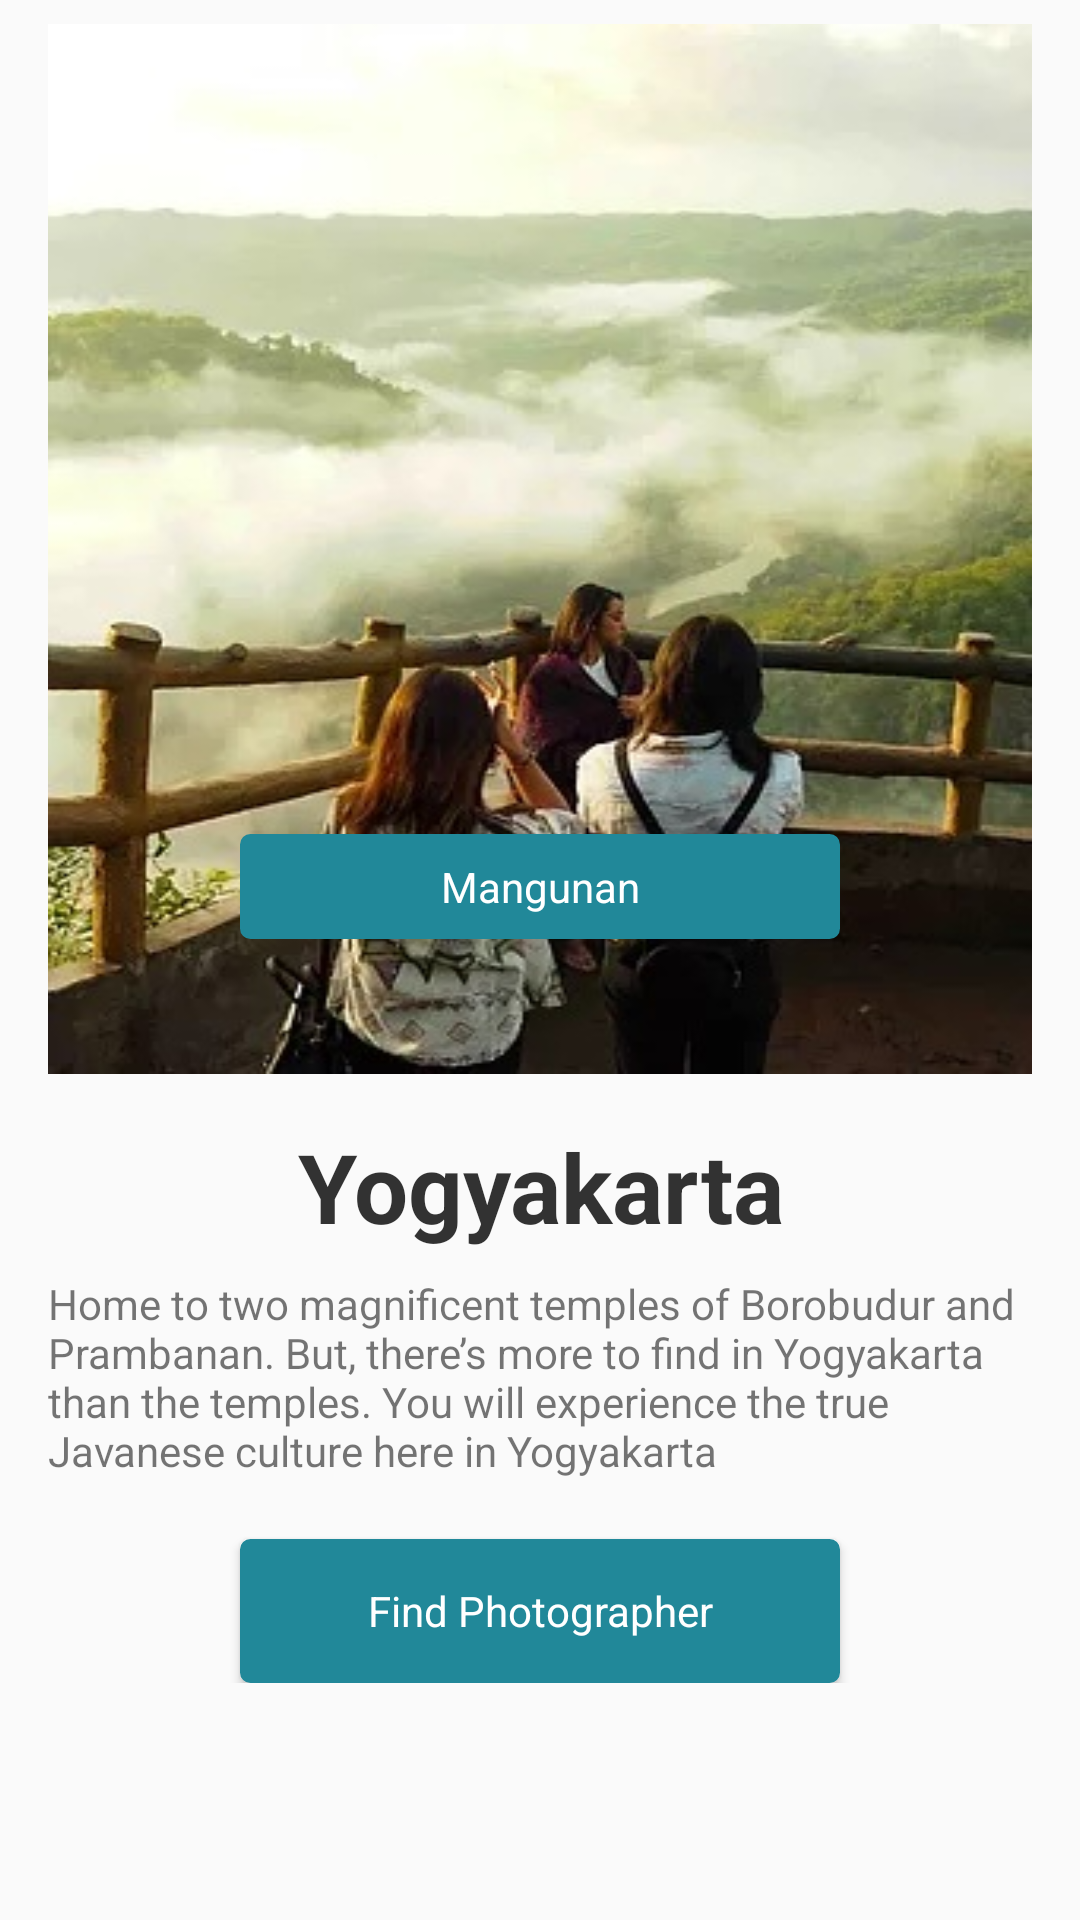

Android layout source for this screen:
<!-- AndroidManifest.xml: application theme AppTheme -->
<!-- res/layout/fragment_city_two.xml -->
<?xml version="1.0" encoding="utf-8"?>
<ScrollView xmlns:android="http://schemas.android.com/apk/res/android"
            xmlns:app="http://schemas.android.com/apk/res-auto"
            xmlns:tools="http://schemas.android.com/tools"
            android:layout_width="match_parent"
            android:layout_height="wrap_content">

    <androidx.constraintlayout.widget.ConstraintLayout
            android:layout_width="match_parent"
            android:layout_height="wrap_content"
            android:paddingBottom="50dp"
    >

        <ImageView
                android:id="@+id/thubmnail_yogyakarta"
                android:layout_width="match_parent"
                android:layout_height="350dp"
                android:layout_marginStart="@dimen/horizontal_margin_padding"
                android:layout_marginTop="@dimen/vertical_margin_padding"
                android:layout_marginEnd="@dimen/horizontal_margin_padding"
                android:scaleType="fitXY"
                android:src="@drawable/yogyakarta"
                android:clickable="false"
                app:layout_constraintEnd_toEndOf="parent"
                app:layout_constraintStart_toStartOf="parent"
                app:layout_constraintTop_toTopOf="parent"/>

        <TextView
                android:id="@+id/tv_findcity_yogyakarta_title"
                style="@style/ButtonStandard"
                android:layout_width="200dp"
                android:layout_height="wrap_content"
                android:text="Mangunan"
                android:textAllCaps="true"
                app:layout_constraintEnd_toEndOf="parent"
                app:layout_constraintStart_toStartOf="parent"
                app:layout_constraintTop_toTopOf="@+id/thubmnail_yogyakarta"
        />

        <TextView
                android:textStyle="bold"
                android:id="@+id/tv_findcity_yogyakarta_city"
                android:layout_width="match_parent"
                android:layout_height="wrap_content"
                android:layout_margin="@dimen/horizontal_margin_padding"
                android:gravity="center"
                android:text="Yogyakarta"
                android:alpha="0.8"
                android:textColor="@android:color/black"
                android:textSize="@dimen/heading_1"
                app:layout_constraintTop_toBottomOf="@+id/thubmnail_yogyakarta"
                tools:layout_editor_absoluteX="0dp"/>

        <TextView
                android:id="@+id/tv_findcity_yogyakarta_desc"
                android:layout_width="match_parent"
                android:layout_height="wrap_content"
                android:layout_marginStart="@dimen/horizontal_margin_padding"
                android:layout_marginTop="@dimen/vertical_margin_padding"
                android:layout_marginEnd="@dimen/horizontal_margin_padding"
                android:text="@string/desc_yogyakarta"
                app:layout_constraintEnd_toEndOf="parent"
                app:layout_constraintStart_toStartOf="parent"
                app:layout_constraintTop_toBottomOf="@+id/tv_findcity_yogyakarta_city"/>

        <Button
                android:id="@+id/btn_find_city_two_find_photographer"
                style="@style/ButtonStandard"
                android:layout_width="200dp"
                android:layout_height="wrap_content"
                android:layout_marginTop="20dp"
                android:layout_marginBottom="50dp"
                android:text="Find Photographer"
                android:textAllCaps="true"
                app:layout_constraintEnd_toEndOf="parent"
                app:layout_constraintStart_toStartOf="parent"
                app:layout_constraintTop_toBottomOf="@+id/tv_findcity_yogyakarta_desc"/>
    </androidx.constraintlayout.widget.ConstraintLayout>
</ScrollView>
<!-- resources referenced by this layout -->
<resources>
  <dimen name="heading_1">32sp</dimen>
  <dimen name="horizontal_margin_padding">16dp</dimen>
  <dimen name="vertical_margin_padding">8dp</dimen>
  <!-- drawable yogyakarta: jpg bitmap (drawable, 39983 bytes) -->
  <string name="desc_yogyakarta">
          Home to two magnificent temples of Borobudur and Prambanan. But, there’s more to find in Yogyakarta than the temples. You will experience the true Javanese culture here in Yogyakarta
      </string>
  <style name="ButtonStandard" parent="Theme.AppCompat.Light">
          <item name="android:layout_marginStart">@dimen/horizontal_margin_padding</item>
          <item name="android:layout_marginEnd">@dimen/horizontal_margin_padding</item>
          <item name="android:layout_marginTop">270dp</item>
          <item name="android:textColor">@android:color/white</item>
          <item name="android:background">@drawable/button_standard</item>
          <item name="android:gravity">center</item>
          <item name="android:layout_gravity">center</item>
          <item name="android:inputType">textCapWords</item>
          <item name="android:paddingTop">@dimen/vertical_margin_padding</item>
          <item name="android:paddingBottom">@dimen/vertical_margin_padding</item>
      </style>
  <style name="AppTheme" parent="Theme.AppCompat.Light.DarkActionBar">
          
          <item name="colorPrimary">@color/colorPrimary</item>
          <item name="colorPrimaryDark">@color/colorPrimaryDark</item>
          <item name="colorAccent">@color/colorAccent</item>
      </style>
  <!-- drawable button_standard (drawable) -->
  <?xml version="1.0" encoding="utf-8"?>
  <selector xmlns:android="http://schemas.android.com/apk/res/android" >
      <item android:state_pressed="true" >
          <shape android:shape="rectangle"  >
              <corners android:radius="3dip" />
              <stroke android:width="1dip" android:color="@color/colorAccent" />
              <gradient android:angle="-90" android:startColor="@color/colorAccent" android:endColor="@color/colorAccent"  />
          </shape>
      </item>
      <item android:state_focused="true">
          <shape android:shape="rectangle"  >
              <corners android:radius="3dip" />
              <stroke android:width="1dip" android:color="@color/colorPrimary" />
              <solid android:color="@color/colorPrimary"/>
          </shape>
      </item>
      <item >
          <shape android:shape="rectangle"  >
              <corners android:radius="3dip" />
              <stroke android:width="1dip"
                  android:color="@color/colorPrimary" />
              <gradient android:angle="-90"
                  android:startColor="@color/colorPrimary"
                  android:endColor="@color/colorPrimary" />
          </shape>
      </item>
  </selector>
  <color name="colorPrimary">#218899</color>
  <color name="colorPrimaryDark">#00574B</color>
  <color name="colorAccent">#52c5d4</color>
</resources>
